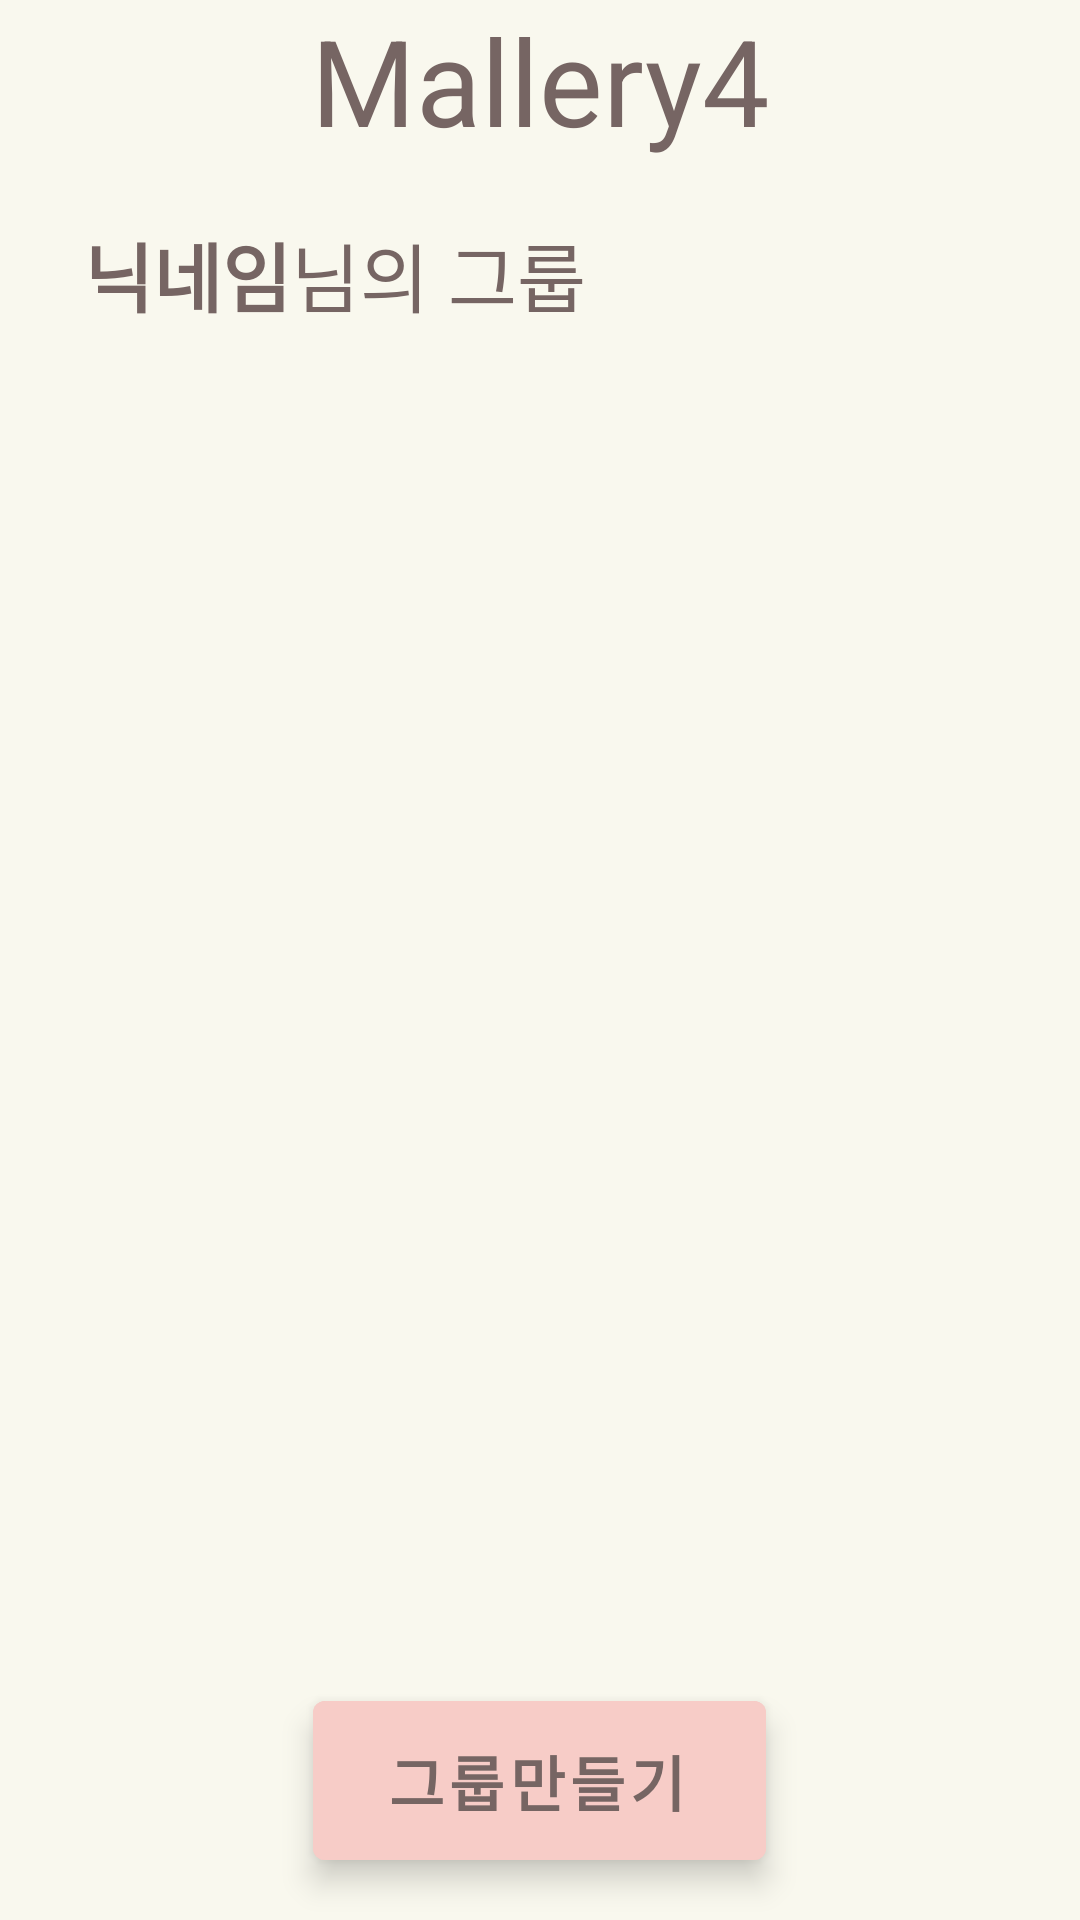

Produce the Android XML layout that renders to this screen, including the resource entries it uses.
<!-- AndroidManifest.xml: application theme Theme.Mallery4 -->
<!-- res/layout/fragment_home.xml -->
<?xml version="1.0" encoding="utf-8"?>
<LinearLayout xmlns:android="http://schemas.android.com/apk/res/android"
    xmlns:tools="http://schemas.android.com/tools"
    xmlns:app="http://schemas.android.com/apk/res-auto"
    android:layout_width="match_parent"
    android:layout_height="match_parent"
    android:orientation="vertical"
    tools:context=".HomeFragment"
    android:background="@color/background">

    <TextView
        android:layout_width="match_parent"
        android:layout_height="wrap_content"
        android:text="Mallery4"
        android:textSize="40dp"
        android:textAlignment="center"
        android:textColor="#766563"
        android:gravity="center"/>

    <LinearLayout
        android:layout_width="match_parent"
        android:layout_height="wrap_content"
        android:orientation="horizontal"
        android:layout_marginTop="20dp"
        android:layout_marginBottom="20dp">
        <TextView
            android:id="@+id/home_nickname"
            android:layout_width="wrap_content"
            android:layout_height="wrap_content"
            android:text="닉네임"
            android:textSize="25dp"
            android:textStyle="bold"
            android:gravity="center"
            android:layout_marginLeft="28dp"
            android:textColor="#766563" />
        <TextView
            android:layout_width="wrap_content"
            android:layout_height="wrap_content"
            android:text="님의 그룹"
            android:textSize="25dp"
            android:textColor="#766563" />
    </LinearLayout>

    <RelativeLayout
        android:layout_width="match_parent"
        android:layout_height="match_parent">

        <androidx.recyclerview.widget.RecyclerView
            android:id="@+id/list_rv"
            android:layout_width="match_parent"
            android:layout_height="match_parent"
            android:layout_marginStart="28dp"
            android:layout_marginTop="15dp"
            android:layout_marginEnd="28dp"
            tools:listitem="@layout/main_items"></androidx.recyclerview.widget.RecyclerView>

        <com.google.android.material.floatingactionbutton.ExtendedFloatingActionButton
            android:id="@+id/btn_makegroup"
            android:layout_width="151dp"
            android:layout_height="53dp"
            android:gravity="center"
            android:textAlignment="center"
            android:layout_marginBottom="20dp"
            android:layout_centerHorizontal="true"
            android:layout_alignParentBottom="true"
            android:text=" 그룹만들기"
            android:textStyle="bold"
            android:textSize="20dp"
            android:textColor="@color/browncolor"
            android:backgroundTint="@color/pointcolor"
            android:contentDescription="new_group"
            app:shapeAppearanceOverlay="?attr/shapeAppearanceMediumComponent"/>
    </RelativeLayout>
</LinearLayout>
<!-- res/layout/main_items.xml (included above) -->
<?xml version="1.0" encoding="utf-8"?>
<LinearLayout
    xmlns:android="http://schemas.android.com/apk/res/android"
    xmlns:app="http://schemas.android.com/apk/res-auto"
    xmlns:tools="http://schemas.android.com/tools"
    android:layout_width="match_parent"
    android:layout_height="wrap_content"
    android:layout_marginBottom="16dp"
    android:background="@drawable/rounded_pink">

    <LinearLayout
        android:layout_width="match_parent"
        android:layout_height="wrap_content"
        android:layout_margin="8dp"
        android:background="@drawable/rounded_background"
        android:orientation="vertical">

        <LinearLayout
            android:layout_width="match_parent"
            android:layout_height="wrap_content"
            android:layout_marginTop="20dp"
            android:orientation="horizontal">

        <TextView
            android:id="@+id/gp_name"
            android:layout_width="wrap_content"
            android:layout_height="wrap_content"
            android:text="졸업프로젝트 14팀"
            android:textSize="23dp"
            android:textStyle="bold"
            android:layout_weight="12"
            android:layout_marginLeft="18dp"
            android:textColor="#766563" />

            <TextView
                android:id="@+id/gp_cnt"
                android:layout_width="wrap_content"
                android:layout_height="wrap_content"
                android:text="3"
                android:textColor="#766563"
                android:textSize="15dp" />

            <TextView
                android:layout_width="wrap_content"
                android:layout_height="wrap_content"
                android:text="명"
                android:layout_weight="1"
                android:textColor="#766563"
                android:textSize="15dp" />
        </LinearLayout>

        <TextView
            android:id="@+id/gp_nicknames"
            android:layout_marginTop="18dp"
            android:layout_marginBottom="20dp"
            android:layout_marginLeft="18dp"
            android:layout_width="wrap_content"
            android:layout_height="wrap_content"
            android:text="nicknames"
            android:textSize="15dp"
            android:textColor="#766563" />
    </LinearLayout>

</LinearLayout>
<!-- resources referenced by this layout -->
<resources>
  <color name="background">#F9F8EE</color>
  <color name="browncolor">#766563</color>
  <color name="pointcolor">#F7CCC7</color>
  <!-- drawable rounded_background (drawable) -->
  <?xml version="1.0" encoding="utf-8"?>
  <shape xmlns:android="http://schemas.android.com/apk/res/android">
      <solid android:color="@color/background"/>
      <corners android:radius="5dp" />
  </shape>
  <!-- drawable rounded_pink (drawable) -->
  <?xml version="1.0" encoding="utf-8"?>
  <shape xmlns:android="http://schemas.android.com/apk/res/android">
      <solid android:color="#F7CCC7"/>
      <corners android:radius="8dp" />
  </shape>
  <style name="Theme.Mallery4" parent="Theme.MaterialComponents.DayNight.NoActionBar">
          
          <item name="colorPrimary">@color/background</item>
          <item name="colorPrimaryVariant">@color/background</item>
          <item name="colorOnPrimary">@color/browncolor</item>
          
          <item name="colorSecondary">@color/teal_200</item>
          <item name="colorSecondaryVariant">@color/teal_700</item>
          <item name="colorOnSecondary">@color/black</item>
          
          <item name="android:statusBarColor">?attr/colorPrimaryVariant</item>
  
          
          <item name="alertDialogTheme">@style/alertDialogTheme</item>
          
  
      </style>
  <color name="teal_200">#FF03DAC5</color>
  <color name="teal_700">#FF018786</color>
  <color name="black">#FF000000</color>
  <style name="alertDialogTheme" parent="ThemeOverlay.AppCompat.Dialog.Alert">
          <item name="android:textColor">@color/background</item>
          <item name="android:background">@color/browncolor</item>
      </style>
</resources>
